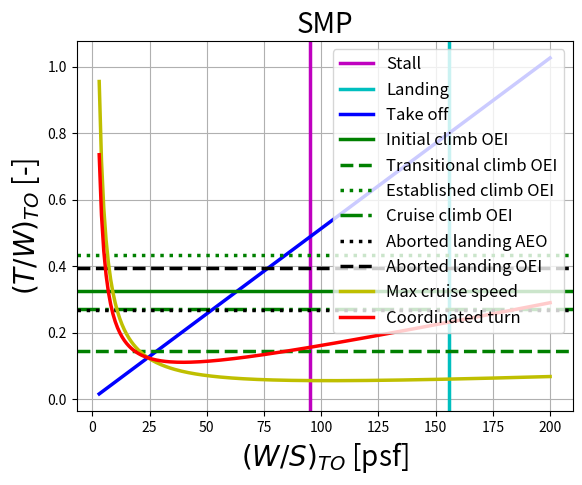

Reproduce this figure in Python.
# imports  
import numpy as np           
import matplotlib.pyplot as plt            

def main():
    Performance_Requirements()    
    return
    
def Performance_Requirements():
    
    # -------------------------------------------------------------------------------------    
    # User input variables 
    # -------------------------------------------------------------------------------------
    
    MTOW       = 160000                                                    #[lbf]
    n          = 2
    V_stall    = 200                                                       #[ft/s]
    V_2        = 1.2*V_stall                                               #[ft/s]    
    V_LO       = 250                                                       #[ft/s]
    V_LND      = 270                                                       #[ft/s]
    V_cr       = 400                                                       #[ft/s]
    V_turn     = 350                                                       #[ft/s]
    C_L_max    = 2                                                         #[-]
    C_L_TO     = 1.5                                                       #[-]
    C_L_LND    = 1.8                                                       #[-]
    C_L_in_OEI = 1.8                                                       #[-]
    C_L_tr_OEI = 1.4                                                       #[-]
    C_L_es_OEI = 1.2                                                       #[-]
    C_L_cr_OEI = 1.0                                                       #[-]
    C_L_ab_AEO = 1.3                                                       #[-]
    C_L_ab_OEI = 1.2                                                       #[-]
    rho_0      = 2.3769e-3                                                 #[slugs/ft**3]
    rho_stall  = 2.3769e-3                                                 #[slugs/ft**3]
    rho_TO     = 2.3769e-3                                                 #[slugs/ft**3]
    rho_LND    = 2.3769e-3                                                 #[slugs/ft**3]
    rho_in_OEI = 2.3769e-3                                                 #[slugs/ft**3]
    rho_tr_OEI = 2.2e-3                                                    #[slugs/ft**3]
    rho_es_OEI = 2.1e-3                                                    #[slugs/ft**3]
    rho_cr_OEI = 2.1e-3                                                    #[slugs/ft**3]
    rho_ab_AEO = 2.3769e-3                                                 #[slugs/ft**3]
    rho_ab_OEI = 2.3769e-3                                                 #[slugs/ft**3]
    rho_cr     = 2.0e-3                                                    #[slugs/ft**3]
    rho_turn   = 2.0e-3                                                    #[slugs/ft**3]
    h_obs      = 35                                                        #[ft] from FAR 25
    h_tr       = 20                                                        #[ft]
    R          = 50                                                        #[ft]
    gamma      = 0.15                                                      #[rad]
    gamma_in_OEI= 0.075398224                                              #[rad]
    gamma_tr_OEI= 0                                                        #[rad]
    gamma_es_OEI= 0.150796447                                              #[rad]
    gamma_cr_OEI= 0.075398224                                              #[rad]
    gamma_ab_AEO= 0.20106193                                               #[rad]
    gamma_ab_OEI= 0.131946891                                               #[rad]
    T_TO       = 40000                                                     #[lbf]
    C_D_0      = 0.0179                                                    #[-]
    k          = 0.0427                                                    #[-]
    S          = 1341                                                      #[ft**2]  
    mu         = 0.02                                                      #[-]
    N          = 2                                                         #[-]
        
    
    # -------------------------------------------------------------------------------------
    # Sizing calculations
    # ------------------------------------------------------------------------------------- 
    
    # Wing loading vector
    
    WS = np.arange(3,201,1)
    
    
    # Stall
    
    WS_stall = 0.5*rho_stall*(V_stall**2)*C_L_max                       #[psf]
    
    
    # Take off
    
    C_D_TO = C_D_0 + k*C_L_TO**2
    D_TO = 0.5*rho_TO*((V_LO/np.sqrt(2))**2)*S*C_D_TO
    L_TO = 0.5*rho_TO*((V_LO/np.sqrt(2))**2)*S*C_L_TO
    a = (32.174/MTOW)*(T_TO - D_TO - mu*(MTOW - L_TO))
    S_G = (V_LO**2)/(2*a)                                               #[ft]
    
    if h_obs > h_tr:      
        S_TR = R*np.sin(gamma)                                          #[ft]
        S_CL = (h_obs - h_tr)/(np.tan(gamma))                           #[ft]
        S_TO = S_G + S_TR + S_CL                                        #[ft]       
    else:       
        S_TR = np.sqrt(2*R*h_obs - h_obs)                               #[ft]
        S_TO = S_G + S_TR                                               #[ft]
        
    TOP_25 = S_TO/37.5                                                  #[lb/ft**2]
    TW_TO  = np.zeros(len(WS))                                          #[-]
    for i in range(len(WS)):
        TW_TO[i]  = WS[i]*(1/((rho_TO/rho_0)*C_L_TO*TOP_25))            #[-]
        
        
    # Landing
    
    WS_LND = 0.5*rho_LND*(V_LND**2)*C_L_LND                             #[psf] 
    
    
    # Initial Climb OEI
    
    C_D_in_OEI = C_D_0 + k*C_L_in_OEI**2
    D_in_OEI = 0.5*rho_in_OEI*((V_2)**2)*S*C_D_in_OEI
    L_in_OEI = 0.5*rho_in_OEI*((V_2)**2)*S*C_L_in_OEI
    TW_in_OEI = (n/(n - 1))*(np.sin(gamma_in_OEI) + (D_in_OEI/L_in_OEI))
    
    
    # Transitional Climb OEI
    
    C_D_tr_OEI = C_D_0 + k*C_L_tr_OEI**2
    D_tr_OEI = 0.5*rho_tr_OEI*((1.1*V_stall)**2)*S*C_D_tr_OEI
    L_tr_OEI = 0.5*rho_tr_OEI*((1.1*V_stall)**2)*S*C_L_tr_OEI
    TW_tr_OEI = (n/(n - 1))*(np.sin(gamma_tr_OEI) + (D_tr_OEI/L_tr_OEI))
    
    
    # Established Climb OEI
    
    C_D_es_OEI = C_D_0 + k*C_L_es_OEI**2
    D_es_OEI = 0.5*rho_es_OEI*((1.2*V_stall)**2)*S*C_D_es_OEI
    L_es_OEI = 0.5*rho_es_OEI*((1.2*V_stall)**2)*S*C_L_es_OEI
    TW_es_OEI = (n/(n - 1))*(np.sin(gamma_es_OEI) + (D_es_OEI/L_es_OEI))
    
    
    # Cruise Climb OEI
    
    C_D_cr_OEI = C_D_0 + k*C_L_cr_OEI**2
    D_cr_OEI = 0.5*rho_cr_OEI*((1.2*V_stall)**2)*S*C_D_cr_OEI
    L_cr_OEI = 0.5*rho_cr_OEI*((1.2*V_stall)**2)*S*C_L_cr_OEI
    TW_cr_OEI = (n/(n - 1))*(np.sin(gamma_cr_OEI) + (D_cr_OEI/L_cr_OEI))
    
    
    # Aborted landing AEO
    
    C_D_ab_AEO = C_D_0 + k*C_L_ab_AEO**2
    D_ab_AEO = 0.5*rho_ab_AEO*((1.3*V_stall)**2)*S*C_D_ab_AEO
    L_ab_AEO = 0.5*rho_ab_AEO*((1.3*V_stall)**2)*S*C_L_ab_AEO
    TW_ab_AEO = (np.sin(gamma_ab_AEO) + (D_ab_AEO/L_ab_AEO))   
    
    
    # Aborted landing OEI
    
    C_D_ab_OEI = C_D_0 + k*C_L_ab_OEI**2
    D_ab_OEI = 0.5*rho_ab_OEI*((1.5*V_stall)**2)*S*C_D_ab_OEI
    L_ab_OEI = 0.5*rho_ab_OEI*((1.5*V_stall)**2)*S*C_L_ab_OEI
    TW_ab_OEI = (n/(n - 1))*(np.sin(gamma_ab_OEI) + (D_ab_OEI/L_ab_OEI))  
    
    
    # Maximum Cruise Speed
    
    TW_cr  = np.zeros(len(WS))                                          #[-]
    for i in range(len(WS)):
        TW_cr[i]  = (0.5*rho_cr*(V_cr**2)*C_D_0)/WS[i] + (k/(0.5*rho_cr*(V_cr**2)))*WS[i]           #[-]   
        

    # Coordinated turn
    
    TW_turn  = np.zeros(len(WS))                                          #[-]
    for i in range(len(WS)):
        TW_turn[i]  = (0.5*rho_turn*(V_turn**2)*C_D_0)/WS[i] + ((k*N**2)/(0.5*rho_turn*(V_turn**2)))*WS[i]           #[-]   
    
    
    # -------------------------------------------------------------------------------------
    # Sizing Matrix Plot
    # -------------------------------------------------------------------------------------     
    
    plt.figure()
    plt.axvline(WS_stall, color='m', linewidth=2.5)
    plt.axvline(WS_LND, color='c', linewidth=2.5)
    plt.plot(WS, TW_TO, color='b', linewidth=2.5)
    plt.axhline(TW_in_OEI, color='g', linewidth=2.5)
    plt.axhline(TW_tr_OEI, color='g', linestyle='--', linewidth=2.5)
    plt.axhline(TW_es_OEI, color='g', linestyle=':', linewidth=2.5)
    plt.axhline(TW_cr_OEI, color='g', linestyle='-.', linewidth=2.5)
    plt.axhline(TW_ab_AEO, color='k', linestyle=':', linewidth=2.5)
    plt.axhline(TW_ab_OEI, color='k', linestyle='--', linewidth=2.5)    
    plt.plot(WS, TW_cr, color='y', linewidth=2.5)
    plt.plot(WS, TW_turn, color='r', linewidth=2.5)
    plt.legend(['Stall','Landing','Take off','Initial climb OEI',
                'Transitional climb OEI','Established climb OEI',
                'Cruise climb OEI','Aborted landing AEO',
                'Aborted landing OEI', 'Max cruise speed',
                'Coordinated turn'],loc='upper right', fontsize=12)
    plt.box(True)
    plt.title('SMP', fontsize=20)
    plt.xlabel('$(W/S)_{TO}$ [psf]', fontsize=20)
    plt.ylabel('$(T/W)_{TO}$ [-]', fontsize=20)
    plt.grid(True)    
     
if __name__ == '__main__':
    main()
    plt.show()